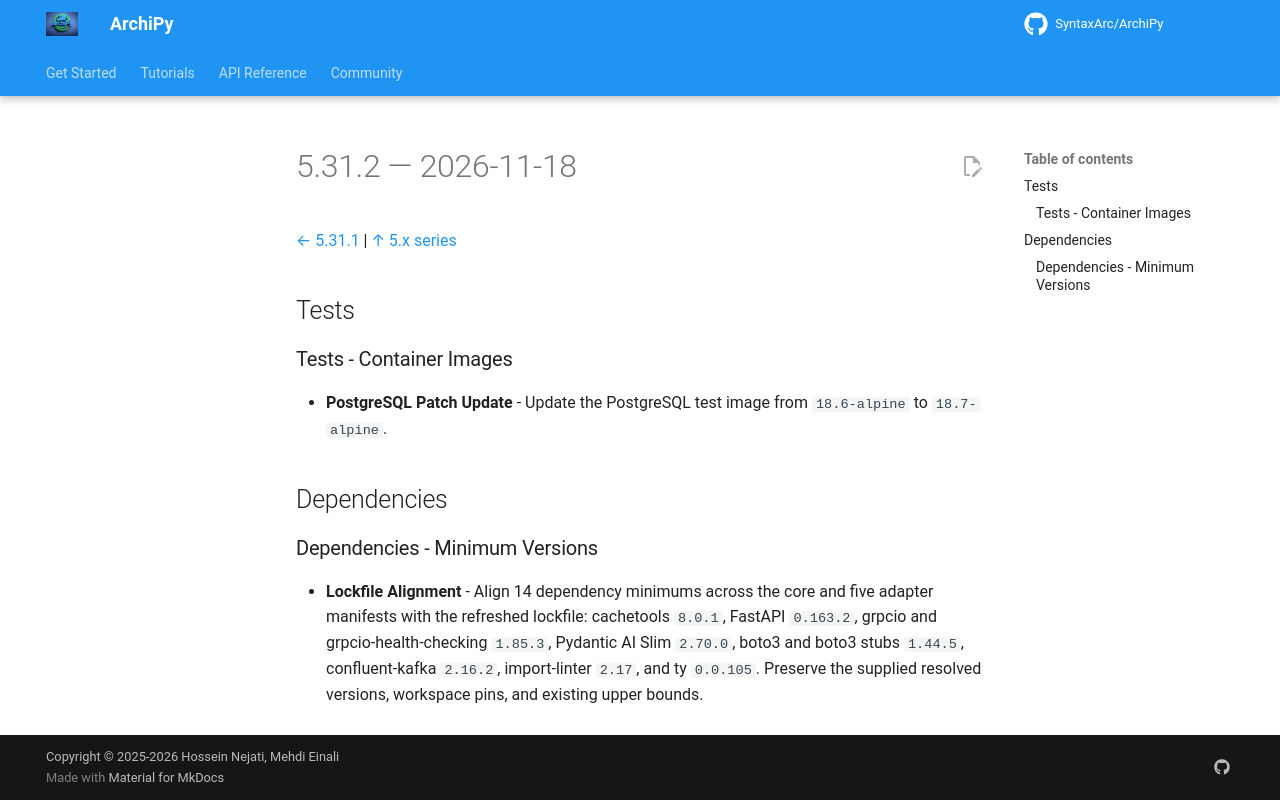

repository: SyntaxArc/ArchiPy · page: community/changelog/5/5.31.2/index.html · generator: mkdocs

---
title: "Changelog 5.31.2"
description: "Release notes for ArchiPy 5.31.2"
---

# 5.31.2 — 2026-11-18

[← 5.31.1](5.31.1.md) | [↑ 5.x series](index.md)

## Tests

### Tests - Container Images

- **PostgreSQL Patch Update** - Update the PostgreSQL test image from `18.6-alpine` to `18.7-alpine`.

## Dependencies

### Dependencies - Minimum Versions

- **Lockfile Alignment** - Align 14 dependency minimums across the core and five adapter manifests with the refreshed lockfile: cachetools `8.0.1`, FastAPI `0.163.2`, grpcio and grpcio-health-checking `1.85.3`, Pydantic AI Slim `2.70.0`, boto3 and boto3 stubs `1.44.5`, confluent-kafka `2.16.2`, import-linter `2.17`, and ty `0.0.105`. Preserve the supplied resolved versions, workspace pins, and existing upper bounds.
